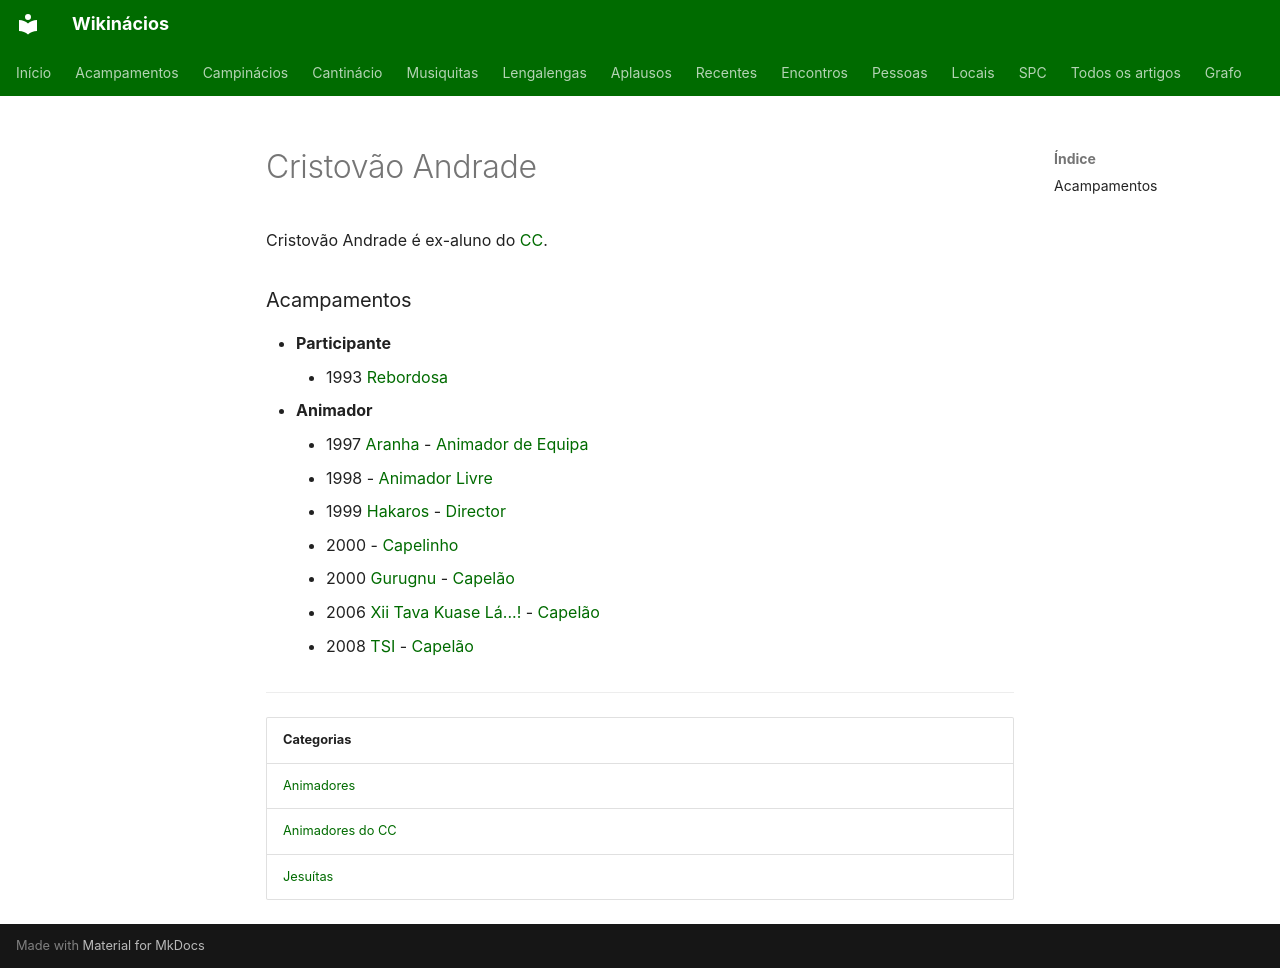

repository: neteinstein/Campinacios · page: Pessoas/C/Cristovão Andrade.html · generator: mkdocs

# Cristovão Andrade

Cristovão Andrade é ex-aluno do [CC](../../Movimento/CC.md).

### Acampamentos

- **Participante**
    - 1993 [Rebordosa](../../Acampamentos/1993/Rebordosa.md)
- **Animador**
    - 1997 [Aranha](../../Acampamentos/1997/Aranha.md) - [Animador de Equipa](../../Cargos/Animador%20de%20Equipa.md)
    - 1998 - [Animador Livre](../../Cargos/Animador%20Livre.md)
    - 1999 [Hakaros](../../Acampamentos/1999/Hakaros.md) - [Director](../../Cargos/Director.md)
    - 2000 - [Capelinho](../../Cargos/Capelinho.md)
    - 2000 [Gurugnu](../../Acampamentos/2000/Gurugnu.md) - [Capelão](../../Cargos/Capel%C3%A3o.md)
    - 2006 [Xii Tava Kuase Lá...!](../../Acampamentos/2006/Xii%20Tava%20Kuase%20L%C3%A1...%21.md) - [Capelão](../../Cargos/Capel%C3%A3o.md)
    - 2008 [TSI](../../Acampamentos/2008/TSI.md) - [Capelão](../../Cargos/Capel%C3%A3o.md)

---

| Categorias |
| --- |
| [Animadores](../../Categorias/Animadores.md) |
| [Animadores do CC](../../Categorias/Animadores%20do%20CC.md) |
| [Jesuítas](../../Categorias/Jesu%C3%ADtas.md) |
